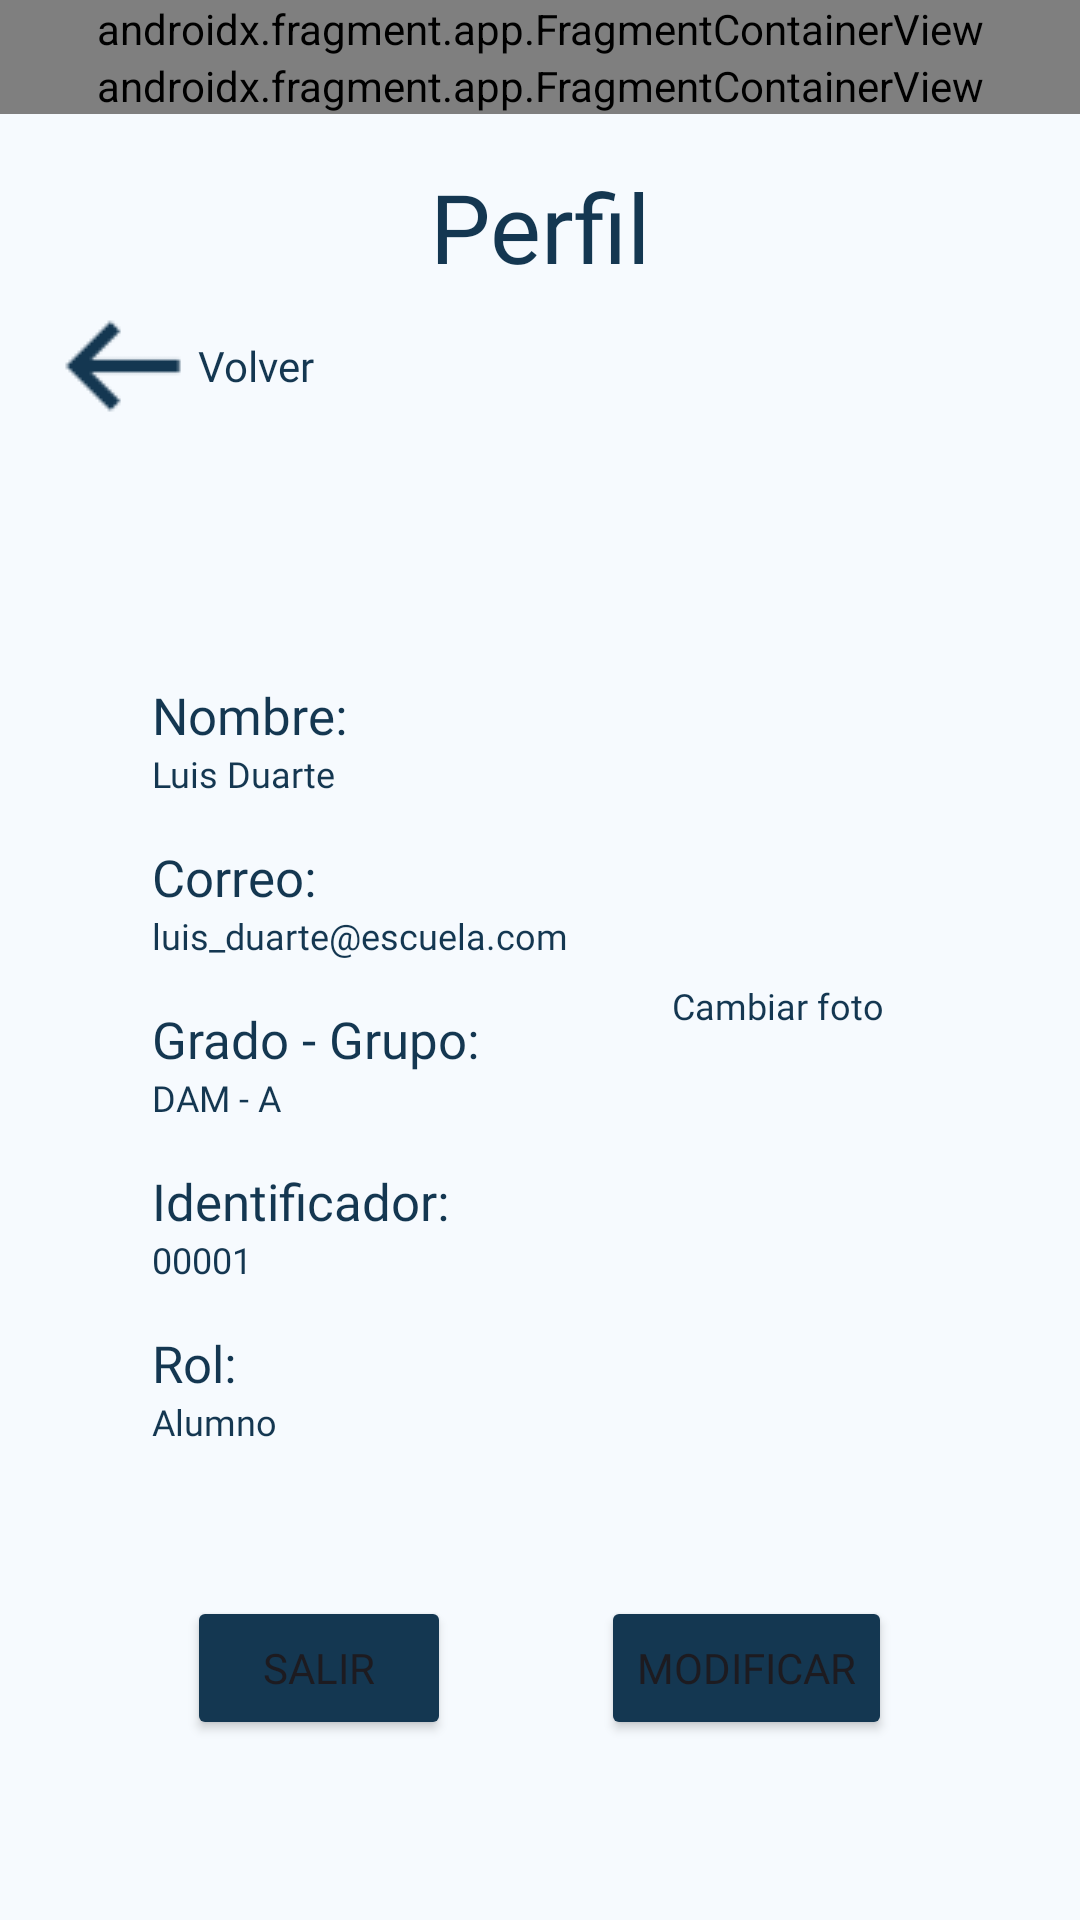

Android layout source for this screen:
<!-- AndroidManifest.xml: application theme Base.Theme.CronosAPP -->
<!-- res/layout/activity_perfil.xml -->
<?xml version="1.0" encoding="utf-8"?>
<androidx.constraintlayout.widget.ConstraintLayout xmlns:android="http://schemas.android.com/apk/res/android"
    xmlns:app="http://schemas.android.com/apk/res-auto"
    xmlns:tools="http://schemas.android.com/tools"
    android:layout_width="match_parent"
    android:layout_height="match_parent"
    tools:context=".PerfilActivity">

    <androidx.fragment.app.FragmentContainerView
        android:id="@+id/fragmentContainer"
        android:layout_width="0dp"
        android:layout_height="wrap_content"
        android:name="com.example.cronosapp.TopFragment"
        app:layout_constraintTop_toTopOf="parent"
        app:layout_constraintStart_toStartOf="parent"
        app:layout_constraintEnd_toEndOf="parent" />

    <androidx.fragment.app.FragmentContainerView
        android:id="@+id/fragmentContainer2"
        android:layout_width="0dp"
        android:layout_height="wrap_content"
        android:name="com.example.cronosapp.StudentFragment"
        app:layout_constraintTop_toBottomOf="@id/fragmentContainer"
        app:layout_constraintStart_toStartOf="parent"
        app:layout_constraintEnd_toEndOf="parent" />

    <ScrollView
        android:layout_width="0dp"
        android:layout_height="0dp"
        app:layout_constraintTop_toBottomOf="@id/fragmentContainer2"
        app:layout_constraintStart_toStartOf="parent"
        app:layout_constraintEnd_toEndOf="parent"
        app:layout_constraintBottom_toBottomOf="parent">

        <LinearLayout
            android:layout_width="match_parent"
            android:layout_height="wrap_content"
            android:orientation="vertical"
            android:padding="16dp">

            <TextView
                android:id="@+id/textProfile"
                android:layout_width="match_parent"
                android:layout_height="wrap_content"
                android:fontFamily="@font/interextrabold"
                android:gravity="center"
                android:text="@string/perfil"
                android:textColor="#143751"
                android:textSize="32sp" />

            <LinearLayout
                android:layout_width="wrap_content"
                android:layout_height="wrap_content"
                android:gravity="center"
                android:orientation="horizontal">

                <ImageButton
                    android:id="@+id/imgButtonBack"
                    android:layout_width="wrap_content"
                    android:layout_height="wrap_content"
                    android:background="@android:color/transparent"
                    app:srcCompat="@drawable/iconarrowleft"
                    app:tint="#143751" />

                <TextView
                    android:id="@+id/textBack"
                    android:layout_width="wrap_content"
                    android:layout_height="wrap_content"
                    android:fontFamily="@font/interregular"
                    android:textColor="#143751"
                    android:text="@string/volver" />
            </LinearLayout>

            <LinearLayout
                android:layout_width="match_parent"
                android:layout_height="wrap_content"
                android:gravity="center_horizontal"
                android:orientation="horizontal">

                <LinearLayout
                    android:layout_width="wrap_content"
                    android:layout_height="wrap_content"
                    android:layout_marginTop="80dp"
                    android:orientation="vertical">

                    <TextView
                        android:id="@+id/textName"
                        android:layout_width="wrap_content"
                        android:layout_height="wrap_content"
                        android:fontFamily="@font/interextrabold"
                        android:text="@string/nombre"
                        android:textColor="#143751"
                        android:textSize="17sp" />

                    <TextView
                        android:id="@+id/textInfoName"
                        android:layout_width="wrap_content"
                        android:layout_height="wrap_content"
                        android:fontFamily="@font/interregular"
                        android:text="@string/luis_duarte"
                        android:textColor="#143751"
                        android:textSize="12sp" />

                    <TextView
                        android:id="@+id/textEmail"
                        android:layout_width="wrap_content"
                        android:layout_height="wrap_content"
                        android:layout_marginTop="15dp"
                        android:fontFamily="@font/interextrabold"
                        android:text="@string/correo"
                        android:textColor="#143751"
                        android:textSize="17sp" />

                    <TextView
                        android:id="@+id/textInfoEmail"
                        android:layout_width="wrap_content"
                        android:layout_height="wrap_content"
                        android:fontFamily="@font/interregular"
                        android:text="@string/luis_duarte_escuela_com"
                        android:textColor="#143751"
                        android:textSize="12sp" />

                    <TextView
                        android:id="@+id/textDepartment"
                        android:layout_width="wrap_content"
                        android:layout_height="wrap_content"
                        android:layout_marginTop="15dp"
                        android:fontFamily="@font/interextrabold"
                        android:text="@string/grado_grupo"
                        android:textColor="#143751"
                        android:textSize="17sp" />

                    <TextView
                        android:id="@+id/textInfoDepartment"
                        android:layout_width="wrap_content"
                        android:layout_height="wrap_content"
                        android:fontFamily="@font/interregular"
                        android:text="@string/dam_a"
                        android:textColor="#143751"
                        android:textSize="12sp" />

                    <TextView
                        android:id="@+id/textIdent"
                        android:layout_width="wrap_content"
                        android:layout_height="wrap_content"
                        android:layout_marginTop="15dp"
                        android:fontFamily="@font/interextrabold"
                        android:text="@string/identificador"
                        android:textColor="#143751"
                        android:textSize="17sp" />

                    <TextView
                        android:id="@+id/textInfoIdent"
                        android:layout_width="wrap_content"
                        android:layout_height="wrap_content"
                        android:fontFamily="@font/interregular"
                        android:text="@string/_00001"
                        android:textColor="#143751"
                        android:textSize="12sp" />

                    <TextView
                        android:id="@+id/textRol"
                        android:layout_width="wrap_content"
                        android:layout_height="wrap_content"
                        android:layout_marginTop="15dp"
                        android:fontFamily="@font/interextrabold"
                        android:text="@string/rol"
                        android:textColor="#143751"
                        android:textSize="17sp" />

                    <TextView
                        android:id="@+id/textInfoRol"
                        android:layout_width="wrap_content"
                        android:layout_height="wrap_content"
                        android:fontFamily="@font/interregular"
                        android:text="@string/alumno"
                        android:textColor="#143751"
                        android:textSize="12sp" />

                </LinearLayout>

                <LinearLayout
                    android:layout_width="wrap_content"
                    android:layout_height="wrap_content"
                    android:layout_marginStart="20dp"
                    android:layout_marginTop="80dp"
                    android:gravity="center_horizontal"
                    android:orientation="vertical">

                    <ImageView
                        android:id="@+id/profile_image"
                        android:layout_width="100dp"
                        android:layout_height="100dp"
                        android:src="@drawable/iconuser"
                        app:tint="#143751" />

                    <TextView
                        android:id="@+id/textView36"
                        android:layout_width="wrap_content"
                        android:layout_height="wrap_content"
                        android:fontFamily="@font/interregular"
                        android:text="@string/cambiar_foto"
                        android:textColor="#143751"
                        android:textSize="12sp" />
                </LinearLayout>

            </LinearLayout>

            <LinearLayout
                android:layout_width="match_parent"
                android:layout_height="wrap_content"
                android:layout_marginTop="50dp"
                android:gravity="center_horizontal"
                android:orientation="horizontal">

                <Button
                    android:id="@+id/buttonExit"
                    android:layout_width="wrap_content"
                    android:layout_height="wrap_content"
                    android:backgroundTint="#143751"
                    android:fontFamily="@font/interregular"
                    android:text="@string/salir" />

                <Button
                    android:id="@+id/buttonModify"
                    android:layout_width="wrap_content"
                    android:layout_height="wrap_content"
                    android:backgroundTint="#143751"
                    android:layout_marginStart="50dp"
                    android:fontFamily="@font/interregular"
                    android:text="@string/modificar" />
            </LinearLayout>

        </LinearLayout>

    </ScrollView>

</androidx.constraintlayout.widget.ConstraintLayout>
<!-- resources referenced by this layout -->
<resources>
  <string name="_00001">00001</string>
  <string name="alumno">Alumno</string>
  <string name="cambiar_foto">Cambiar foto</string>
  <string name="correo">Correo:</string>
  <string name="dam_a">DAM - A</string>
  <string name="grado_grupo">Grado - Grupo:</string>
  <string name="identificador">Identificador:</string>
  <string name="luis_duarte">Luis Duarte</string>
  <string name="luis_duarte_escuela_com">luis_duarte@escuela.com</string>
  <string name="modificar">Modificar</string>
  <string name="nombre">Nombre:</string>
  <string name="perfil">Perfil</string>
  <string name="rol">Rol:</string>
  <string name="salir">Salir</string>
  <string name="volver">Volver</string>
  <color name="md_theme_primary">#1E6586</color>
  <color name="md_theme_onPrimary">#FFFFFF</color>
  <color name="md_theme_primaryContainer">#C5E7FF</color>
  <color name="md_theme_onPrimaryContainer">#001E2D</color>
  <color name="md_theme_secondary">#4E616D</color>
  <color name="md_theme_onSecondary">#FFFFFF</color>
  <color name="md_theme_secondaryContainer">#D2E5F4</color>
  <color name="md_theme_onSecondaryContainer">#0A1E28</color>
  <color name="md_theme_tertiary">#615A7C</color>
  <color name="md_theme_onTertiary">#FFFFFF</color>
  <color name="md_theme_tertiaryContainer">#E7DEFF</color>
  <color name="md_theme_onTertiaryContainer">#1D1735</color>
  <color name="md_theme_error">#BA1A1A</color>
  <color name="md_theme_onError">#FFFFFF</color>
  <color name="md_theme_errorContainer">#FFDAD6</color>
  <color name="md_theme_onErrorContainer">#410002</color>
  <color name="md_theme_background">#F6FAFE</color>
  <color name="md_theme_onBackground">#181C1F</color>
  <color name="md_theme_surface">#F6FAFE</color>
  <color name="md_theme_onSurface">#181C1F</color>
  <color name="md_theme_surfaceVariant">#DDE3EA</color>
  <color name="md_theme_onSurfaceVariant">#41484D</color>
  <color name="md_theme_outline">#71787E</color>
  <color name="md_theme_outlineVariant">#C1C7CE</color>
  <color name="md_theme_inverseSurface">#2C3134</color>
  <color name="md_theme_inverseOnSurface">#EDF1F5</color>
  <color name="md_theme_inversePrimary">#91CEF4</color>
  <color name="md_theme_primaryFixed">#C5E7FF</color>
  <color name="md_theme_onPrimaryFixed">#FFFFFF</color>
  <color name="md_theme_primaryFixedDim">#91CEF4</color>
  <color name="md_theme_onPrimaryFixedVariant">#004C6A</color>
  <color name="md_theme_secondaryFixed">#D2E5F4</color>
  <color name="md_theme_onSecondaryFixed">#0A1E28</color>
  <color name="md_theme_secondaryFixedDim">#B6C9D8</color>
  <color name="md_theme_onSecondaryFixedVariant">#374955</color>
  <color name="md_theme_tertiaryFixed">#E7DEFF</color>
  <color name="md_theme_onTertiaryFixed">#1D1735</color>
  <color name="md_theme_tertiaryFixedDim">#CBC1E9</color>
  <color name="md_theme_onTertiaryFixedVariant">#494263</color>
  <color name="md_theme_surfaceDim">#D7DADF</color>
  <color name="md_theme_surfaceBright">#F6FAFE</color>
  <color name="md_theme_surfaceContainerLowest">#FFFFFF</color>
  <color name="md_theme_surfaceContainerLow">#F0F4F8</color>
  <color name="md_theme_surfaceContainer">#EBEEF3</color>
  <color name="md_theme_surfaceContainerHigh">#E5E8ED</color>
  <color name="md_theme_surfaceContainerHighest">#DFE3E7</color>
</resources>
